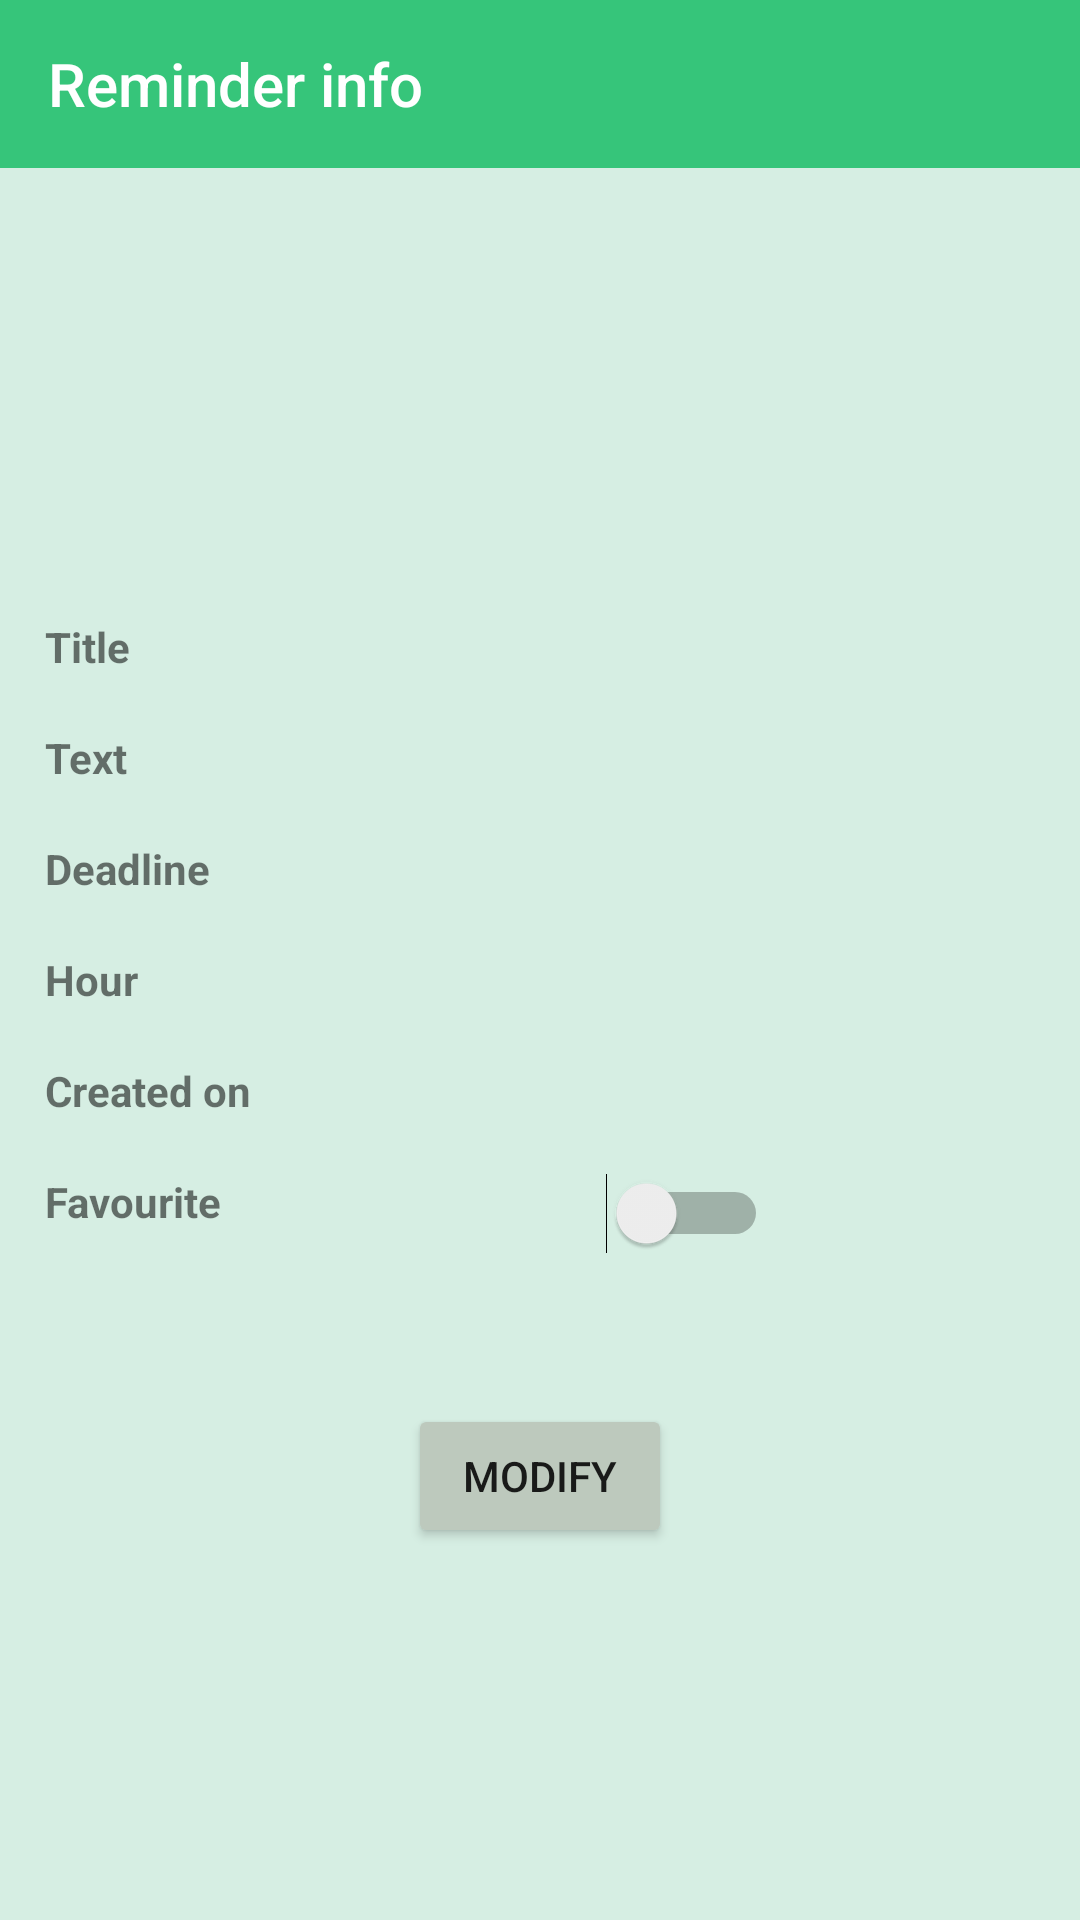

The Android layout XML behind this screen, and the referenced resources:
<!-- AndroidManifest.xml: application theme AppTheme -->
<!-- res/layout/activity_reminder.xml -->
<?xml version="1.0" encoding="utf-8"?>
<LinearLayout xmlns:android="http://schemas.android.com/apk/res/android"
    xmlns:app="http://schemas.android.com/apk/res-auto"
    xmlns:tools="http://schemas.android.com/tools"
    android:id="@+id/reminder_layout"
    android:layout_width="match_parent"
    android:layout_height="match_parent"
    android:orientation="vertical"
    android:background="@color/backgroundColor"
   >

    <com.google.android.material.appbar.AppBarLayout
        android:layout_width="match_parent"
        android:layout_height="wrap_content"
        android:theme="@style/ThemeOverlay.AppCompat.Dark.ActionBar">

        <androidx.appcompat.widget.Toolbar
            android:id="@+id/reminderToolbar"
            android:layout_width="match_parent"
            android:layout_height="?attr/actionBarSize"
            android:background="?attr/colorPrimary"
            app:layout_scrollFlags="scroll|enterAlways"
            app:title="@string/reminder"
            android:backgroundTint="@color/mainColor">

        </androidx.appcompat.widget.Toolbar>

    </com.google.android.material.appbar.AppBarLayout>
    <LinearLayout
        android:layout_width="match_parent"
        android:layout_height="wrap_content"
        android:orientation="horizontal"
        android:paddingTop="150sp"
        android:paddingLeft="15sp"
        >

        <TextView
            android:id="@+id/textView"
            android:layout_width="144dp"
            android:layout_height="wrap_content"
            android:layout_weight="1"
            android:text="Title"
            android:textStyle="bold" />

        <TextView
            android:id="@+id/txtTitle"
            android:layout_width="wrap_content"
            android:layout_height="wrap_content"
            android:layout_weight="1"
            android:ems="10"
            />
    </LinearLayout>
    <LinearLayout
        android:layout_width="match_parent"
        android:layout_height="wrap_content"
        android:orientation="horizontal"
        android:paddingTop="18sp"
        android:paddingLeft="15sp">

        <TextView
            android:id="@+id/textView2"
            android:layout_width="144dp"
            android:layout_height="wrap_content"
            android:layout_weight="1"
            android:text="Text"
            android:textStyle="bold" />

        <TextView
            android:id="@+id/txtText"
            android:layout_width="wrap_content"
            android:layout_height="wrap_content"
            android:layout_weight="1"
            android:ems="10"
            />
    </LinearLayout>
    <LinearLayout
        android:layout_width="match_parent"
        android:layout_height="wrap_content"
        android:orientation="horizontal"
        android:paddingTop="18sp"
        android:paddingLeft="15sp">

        <TextView
            android:id="@+id/textView3"
            android:layout_width="144dp"
            android:layout_height="wrap_content"
            android:layout_weight="1"
            android:text="Deadline"
            android:textStyle="bold" />

        <TextView
            android:id="@+id/txtDeadline"
            android:layout_width="wrap_content"
            android:layout_height="wrap_content"
            android:layout_weight="1"
            android:ems="10"
            />
    </LinearLayout>
    <LinearLayout
        android:layout_width="match_parent"
        android:layout_height="wrap_content"
        android:orientation="horizontal"
        android:paddingTop="18sp"
        android:paddingLeft="15sp">

        <TextView
            android:id="@+id/textViewHour"
            android:layout_width="144dp"
            android:layout_height="wrap_content"
            android:layout_weight="1"
            android:text="Hour"
            android:textStyle="bold" />

        <TextView
            android:id="@+id/txtHour"
            android:layout_width="wrap_content"
            android:layout_height="wrap_content"
            android:layout_weight="1"
            android:ems="10"
            />
    </LinearLayout>
    <LinearLayout
        android:layout_width="match_parent"
        android:layout_height="wrap_content"
        android:orientation="horizontal"
        android:paddingTop="18sp"
        android:paddingLeft="15sp">

        <TextView
            android:id="@+id/textView5"
            android:layout_width="144dp"
            android:layout_height="wrap_content"
            android:layout_weight="1"
            android:text="Created on"
            android:textStyle="bold" />

        <TextView
            android:id="@+id/txtCreatedOn"
            android:layout_width="wrap_content"
            android:layout_height="wrap_content"
            android:layout_weight="1"
            android:ems="10"
            />
    </LinearLayout>
    <LinearLayout
        android:layout_width="match_parent"
        android:layout_height="wrap_content"
        android:orientation="horizontal"
        android:paddingTop="18sp"
        android:paddingLeft="15sp">

        <TextView
            android:id="@+id/textView6"
            android:layout_width="187dp"
            android:layout_height="wrap_content"
            android:text="Favourite"
            android:textStyle="bold" />

        <Switch
            android:id="@+id/switchFavourite"
            android:layout_width="wrap_content"
            android:layout_height="wrap_content"
            android:clickable="false"
            android:editable="false"
            android:gravity="start"
            android:text="" />
    </LinearLayout>

    <Button
        android:id="@+id/btnModify"
        android:layout_width="wrap_content"
        android:layout_height="wrap_content"
        android:layout_gravity="center"
        android:layout_marginTop="50sp"
        android:backgroundTint="#BDC9BD"
        android:text="Modify" />
</LinearLayout>
<!-- resources referenced by this layout -->
<resources>
  <color name="backgroundColor">#D6EEE3</color>
  <color name="mainColor">#36c57a</color>
  <string name="reminder">Reminder info</string>
  <style name="AppTheme" parent="Theme.AppCompat.Light.NoActionBar">
          
          <item name="colorPrimary">@color/colorPrimary</item>
          <item name="colorPrimaryDark">@color/colorPrimaryDark</item>
          <item name="colorAccent">@color/colorAccent</item>
      </style>
  <color name="colorPrimary">#008577</color>
  <color name="colorPrimaryDark">#00574B</color>
  <color name="colorAccent">#D81B60</color>
</resources>
